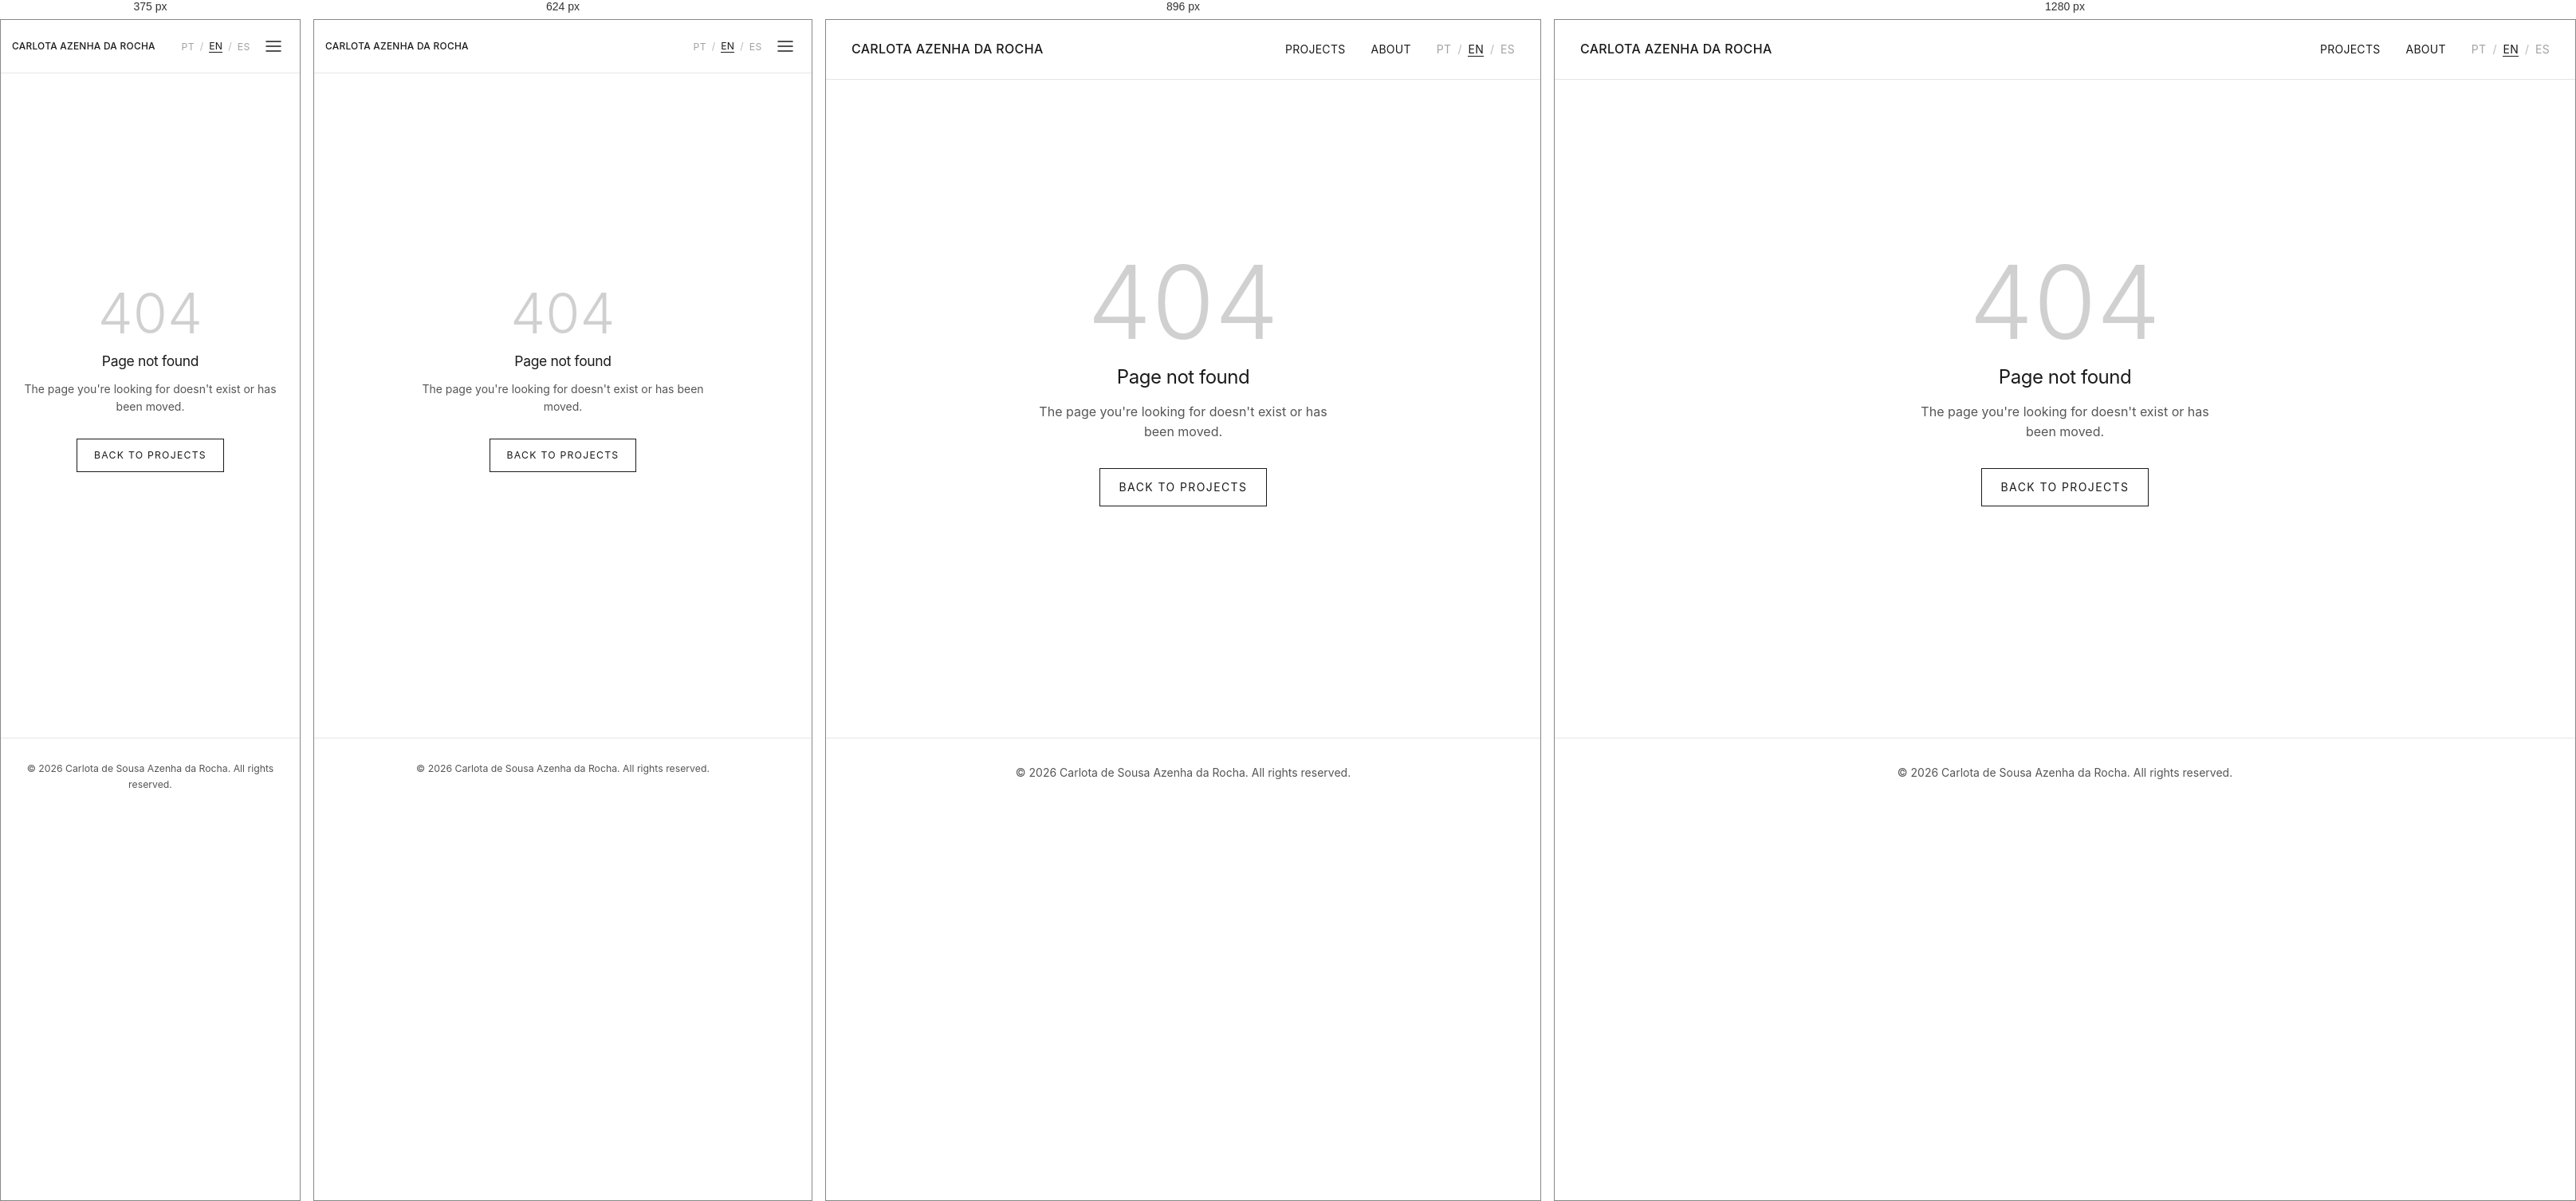
Rendered at 375 px, 624 px, 896 px and 1280 px, left to right.

<!-- file: 404.html -->
<!DOCTYPE html>
<html lang="en">
<head>
  <meta charset="UTF-8">
  <meta name="viewport" content="width=device-width, initial-scale=1.0">
  <meta name="description" content="Architecture portfolio of Carlota Azenha da Rocha: academic projects, drawings, models and design process.">
  <title>404 — Carlota Azenha da Rocha</title>

  <!-- Link previews (WhatsApp, LinkedIn, etc.) -->
  <meta property="og:type" content="website">
  <meta property="og:site_name" content="Carlota Azenha da Rocha">
  <meta property="og:title" content="404 — Carlota Azenha da Rocha">
  <meta property="og:description" content="Architecture portfolio of Carlota Azenha da Rocha: academic projects, drawings, models and design process.">
  <meta property="og:image" content="https://carlotaazenharocha.github.io/assets/og-image.jpg">
  <meta property="og:image:width" content="1200">
  <meta property="og:image:height" content="630">
  <meta name="twitter:card" content="summary_large_image">

  <!-- Google Fonts -->
  <link rel="preconnect" href="https://fonts.googleapis.com">
  <link rel="preconnect" href="https://fonts.gstatic.com" crossorigin>
  <link href="https://fonts.googleapis.com/css2?family=Inter:wght@300;400;500;600&display=swap" rel="stylesheet">

  <!-- Stylesheet -->
  <link rel="stylesheet" href="css/style.css?v=36">
</head>
<body>
  <!-- Fixed Header -->
  <header>
    <div class="header-content">
      <a href="index.html" class="site-name">
          <span>Carlota Azenha da Rocha</span>
        </a>
      <nav>
        <ul>
          <li><a href="index.html">Projects</a></li>
          <li><a href="about.html">About</a></li>
        </ul>
        <button class="menu-toggle" aria-label="Menu">
          <svg class="menu-open" xmlns="http://www.w3.org/2000/svg" width="24" height="24" viewBox="0 0 24 24" fill="none" stroke="currentColor" stroke-width="1.5" stroke-linecap="round" stroke-linejoin="round"><line x1="3" y1="6" x2="21" y2="6"/><line x1="3" y1="12" x2="21" y2="12"/><line x1="3" y1="18" x2="21" y2="18"/></svg>
          <svg class="menu-close" xmlns="http://www.w3.org/2000/svg" width="24" height="24" viewBox="0 0 24 24" fill="none" stroke="currentColor" stroke-width="1.5" stroke-linecap="round" stroke-linejoin="round"><line x1="18" y1="6" x2="6" y2="18"/><line x1="6" y1="6" x2="18" y2="18"/></svg>
        </button>
        <div class="language-switcher">
          <button class="lang-btn" data-lang="pt">PT</button>
          <span class="lang-separator" aria-hidden="true">/</span>
          <button class="lang-btn active" data-lang="en">EN</button>
          <span class="lang-separator" aria-hidden="true">/</span>
          <button class="lang-btn" data-lang="es">ES</button>
        </div>
      </nav>
    </div>
  </header>

  <!-- Main Content -->
  <main>
    <div class="error-page">
      <div class="error-code">404</div>
      <h1 class="error-title" id="error-title">Page not found</h1>
      <p class="error-message" id="error-message">The page you're looking for doesn't exist or has been moved.</p>
      <a href="index.html" class="error-link" id="error-link">Back to Projects</a>
    </div>
  </main>

  <!-- Footer -->
  <footer>
    <p>© 2026 Carlota de Sousa Azenha da Rocha. All rights reserved.</p>
  </footer>

  <!-- JavaScript -->
  <script src="js/main.js?v=38"></script>
  <script>
    // Update 404 page text based on language
    function update404Text() {
      const lang = localStorage.getItem('portfolio-language') || 'en';
      const texts = {
        en: {
          title: 'Page not found',
          message: "The page you're looking for doesn't exist or has been moved.",
          link: 'Back to Projects'
        },
        pt: {
          title: 'Página não encontrada',
          message: 'A página que procuras não existe ou foi movida.',
          link: 'Voltar aos Projetos'
        },
        es: {
          title: 'Página no encontrada',
          message: 'La página que buscas no existe o ha sido movida.',
          link: 'Volver a Proyectos'
        }
      };

      const t = texts[lang] || texts.en;
      document.getElementById('error-title').textContent = t.title;
      document.getElementById('error-message').textContent = t.message;
      document.getElementById('error-link').textContent = t.link;
    }

    document.addEventListener('DOMContentLoaded', update404Text);
  </script>
  <!-- Cloudflare Web Analytics -->
  <script type="module" src="https://static.cloudflareinsights.com/beacon.min.js" data-cf-beacon='{"token": "078647ba997b467e96d808837fd7e81a"}'></script>
</body>
</html>


/* @media block from style.css */
@media (max-width: 768px) {
  .project-strip {
    padding: 2rem 1rem 1rem;
  }

  .ps-track,
  .other-work-items {
    padding-right: 1rem;
  }

  .ps-track {
    --gap: 1rem;
  }

  .ps-card {
    flex-basis: 78%;
  }

  .ps-caption {
    grid-template-columns: 2rem minmax(0, 1fr);
    gap: 0.25rem 0.5rem;
  }

  .ps-meta {
    grid-column: 2;
    white-space: normal;
  }

  /* On the phone the rows are swiped: the line stays, the arrows go */
  .strip-arrows {
    display: none;
  }
}

/* @media block from style.css */
@media (max-width: 768px) {
  .project-image-row--equal {
    flex-direction: column;
    gap: 4rem;
  }
}

/* @media block from style.css */
@media (max-width: 768px) {
  .project-image-row {
    grid-template-columns: 1fr;
    gap: 4rem;
  }
}

/* @media block from style.css */
@media (max-width: 768px) {
  .project-mosaic--uniform {
    grid-template-columns: repeat(2, 1fr);
  }
}

/* @media block from style.css */
@media (max-width: 768px) {
  .project-mosaic--scroll .project-image img {
    height: 260px;
  }
}

/* @media block from style.css */
@media (max-width: 768px) {
  .project-mosaic--stack .project-mosaic-row {
    flex-direction: column;
    gap: 1.5rem;
  }

  .project-mosaic--stack .project-mosaic-row > .project-image {
    flex: none !important;
    width: 100%;
  }
}

/* @media block from style.css */
@media (max-width: 768px) {
  .project-mosaic--grid-3,
  .project-mosaic--row-4 {
    grid-template-columns: repeat(2, 1fr);
  }

  .project-mosaic--masonry {
    columns: 2;
  }

  .project-mosaic-row {
    flex-wrap: wrap;
  }
}

/* @media block from style.css */
@media (max-width: 768px) {
  .skills-section {
    gap: 1.5rem;
  }

  .skills-group {
    width: 100%;
  }

  .skills-group h3 {
    margin-bottom: 0.6rem;
  }

  .skills-list {
    grid-template-columns: 1fr;
  }

  .skill-row {
    font-size: 0.85rem;
  }
}

/* @media block from style.css */
@media (max-width: 768px) {
  .skills-section {
    flex-direction: column;
    gap: 1.5rem;
  }

  .languages-section {
    flex-direction: column;
    gap: 1rem;
  }

  .language-item {
    flex-direction: row;
    justify-content: space-between;
    align-items: center;
  }
}

/* @media block from style.css */
@media (max-width: 1024px) {
  .other-work-items {
    --cards: 2.6;
  }
}

/* @media block from style.css */
@media (max-width: 768px) {
  .other-work {
    padding: 2rem 1rem 4rem;
  }

  .other-work-items {
    --cards: 1.6;
    --gap: 1rem;
  }

  .other-work-item {
    flex-basis: calc((100vw - 2rem - (var(--cards) - 1) * var(--gap)) / var(--cards));
  }
}

/* @media block from style.css */
@media (max-width: 1024px) {
  .about-container {
    grid-template-columns: 1fr;
  }
  
  .about-sidebar {
    position: static;
  }
}

/* @media block from style.css */
@media (max-width: 768px) {
  html {
    font-size: 14px;
  }

  header {
    padding: 1rem;
  }

  .header-content {
    padding: 0;
  }

  /* Mobile Menu Toggle */
  .menu-toggle {
    display: block;
    order: 3;
  }

  nav {
    display: flex;
    align-items: center;
    gap: 0.75rem;
  }

  /* Mobile Menu Overlay */
  nav ul {
    position: fixed;
    top: 0;
    left: 0;
    right: 0;
    bottom: 0;
    background-color: var(--color-bg);
    flex-direction: column;
    justify-content: center;
    align-items: center;
    gap: 2.5rem;
    opacity: 0;
    visibility: hidden;
    transition: opacity 0.3s ease, visibility 0.3s ease;
    z-index: 1000;
  }

  nav ul.active {
    opacity: 1;
    visibility: visible;
  }

  nav ul li a {
    font-size: 1.5rem;
  }

  .language-switcher {
    margin-left: 0;
    order: 1;
  }

  .site-name span {
    font-size: 0.85rem;
  }
  
  .project-intro {
    margin-bottom: 3rem;
    padding: 3rem 1rem 0;
  }

  .project-page-title {
    margin-bottom: 2rem;
  }

  .project-intro-body {
    flex-direction: column;
    gap: 2rem;
    padding-top: 1.5rem;
  }

  .project-metadata {
    flex-basis: auto;
  }

  .project-related {
    margin-top: -0.5rem;
    padding: 0 1rem 1rem;
  }

  .project-concept {
    font-size: 1rem;
  }
  
  .project-content {
    padding: 0 1rem 3rem;
  }
  
  .project-image {
    margin-bottom: 2rem;
  }
  
  /* On the phone, previous / next are only two arrows, left and right */
  .project-navigation {
    padding: 1.5rem 1rem;
    align-items: center;
  }

  .nav-title {
    display: none;
  }

  .nav-chevron {
    display: block;
  }

  .nav-link {
    padding: 0.5rem;
    margin: -0.5rem;
  }
  
  .about-container {
    padding: 2rem 1rem;
  }
  
  h1 {
    font-size: 2rem;
  }
}

/* @media block from style.css */
@media (max-width: 768px) {
  .error-code {
    font-size: 5rem;
  }

  .error-title {
    font-size: 1.25rem;
  }
}

/* @media block from style.css */
@media (max-width: 1024px) {
  .participation-images {
    grid-template-columns: repeat(2, 1fr);
  }
}

/* @media block from style.css */
@media (max-width: 768px) {
  .participation-header {
    padding: 2rem 1rem 0;
  }

  .participation-header-content {
    display: block;
  }

  .participation-header h1 {
    font-size: 1.75rem;
  }

  .participation-meta {
    align-items: flex-start;
    margin-top: 1rem;
    text-align: left;
  }

  .participation-description {
    columns: 1;
    padding: 0 1rem;
    margin: 1.5rem auto;
    font-size: 0.95rem;
  }

  .participation-images {
    padding: 0 1rem 1.5rem;
    columns: 2;
    column-gap: 0.75rem;
  }

  .participation-image {
    margin-bottom: 1rem;
  }

  .participation-links {
    padding: 0 1rem 1.5rem;
  }
}

/* @media block from style.css */
@media (max-width: 480px) {
  .participation-images {
    columns: 1;
  }
}

/* @media block from style.css */
@media (max-width: 768px) {
  .research-toc ol {
    columns: 1;
  }
}

/* @media block from style.css */
@media (max-width: 768px) {
  .research-row {
    grid-template-columns: 1fr;
    gap: 0.35rem;
  }

  .research-statement {
    grid-template-columns: 2.25rem minmax(0, 1fr);
  }
}

/* @media block from style.css */
@media (max-width: 768px) {
  .research-hero {
    margin-bottom: 2.5rem;
  }

  .research-hero img {
    height: min(56vh, 460px);
  }

  .research-hero .image-caption,
  .project-image.bleed .image-caption {
    padding: 0 1rem;
  }

  .research-chapter {
    gap: 1rem;
    margin-top: 5rem;
  }

  .research-section .project-scroll-arrows {
    padding-right: 1rem;
  }

  .research-section .project-mosaic--scroll .project-image img,
  .research-section .project-mosaic--drawings .project-image img {
    height: 240px;
  }
}

/* @media block from style.css */
@media (max-width: 1024px) {
  .research-cards--3 {
    grid-template-columns: repeat(2, minmax(0, 1fr));
  }
}

/* @media block from style.css */
@media (max-width: 768px) {
  .research-cards--2,
  .research-cards--3 {
    grid-template-columns: 1fr;
  }
}

/* @media block from style.css */
@media (max-width: 768px) {
  .project-mosaic--phone-scroll {
    flex-direction: row;
    overflow-x: auto;
    overflow-y: hidden;
    scroll-snap-type: x mandatory;
    overscroll-behavior-x: contain;
    gap: 1rem;
    margin-right: -1rem;
    padding-right: 1rem;
    scrollbar-width: none;
  }

  .project-mosaic--phone-scroll::-webkit-scrollbar {
    display: none;
  }

  .project-mosaic--phone-scroll .project-mosaic-row {
    display: contents;
  }

  .project-mosaic--phone-scroll .project-image {
    flex: 0 0 85% !important;
    scroll-snap-align: start;
  }

  .research-section .project-mosaic--drawings .project-image {
    flex: 0 0 auto;
  }

  .research-section .project-mosaic--drawings .project-image img {
    width: calc(100vw - 2rem);
    height: auto;
  }
}

/* @media block from style.css */
@media (min-width: 769px) {
  .timeline--horizontal {
    display: grid;
    grid-template-columns: repeat(5, minmax(0, 1fr));
    row-gap: 3rem;
    border-left: 0;
  }

  .timeline--horizontal .timeline-item {
    display: block;
    padding: 0 0.6rem;
    text-align: center;
  }

  /* The line, drawn by each event so that a row reads as one line */
  .timeline--horizontal .timeline-item::after {
    content: '';
    position: absolute;
    top: 2.5rem;
    left: 0;
    right: 0;
    border-top: 1px solid var(--color-text-tertiary);
  }

  /* It fades in from the past and out into the future */
  .timeline--horizontal .timeline-item:first-child::after,
  .timeline--horizontal .timeline-item:last-child::after {
    border-top-style: dashed;
  }

  .timeline--horizontal .timeline-item::before {
    display: none;
  }

  .timeline--horizontal .timeline-item--key::before {
    display: block;
    top: calc(2.5rem - 6px);
    left: calc(50% - 6px);
    width: 13px;
    height: 13px;
    z-index: 1;
  }

  .timeline--horizontal .timeline-year {
    display: block;
    height: 2.5rem;
    line-height: 2rem;
    font-size: 1.0625rem;
  }

  .timeline--horizontal .timeline-text {
    padding-top: 1.25rem;
    font-size: 0.875rem;
    line-height: 1.45;
    text-align: center;
    hyphens: manual;
  }

  .timeline--horizontal .timeline-item--key .timeline-text {
    font-weight: 400;
    color: var(--color-concept);
  }
}

/* @media block from style.css */
@media (min-width: 1200px) {
  .timeline--horizontal {
    grid-template-columns: repeat(10, minmax(0, 1fr));
  }
}

/* @media block from style.css */
@media (min-width: 1025px) {
  .phase:not(:last-child)::after {
    content: '→';
    position: absolute;
    top: -0.8rem;
    right: -1.55rem;
    padding: 0 0.2rem;
    background: var(--color-bg);
    font-size: 1rem;
    line-height: 1.5;
    color: var(--color-accent);
  }
}

/* @media block from style.css */
@media (max-width: 1024px) {
  .phases {
    grid-template-columns: repeat(2, minmax(0, 1fr));
  }
}

/* @media block from style.css */
@media (max-width: 768px) {
  .research-subtitle {
    margin: -1rem 0 2rem;
    font-size: 1rem;
  }

  .timeline-item,
  .publication {
    grid-template-columns: 1fr;
    gap: 0.25rem;
  }

  .publication--cover {
    grid-template-columns: 5.5rem minmax(0, 1fr);
    gap: 1.25rem;
  }

  .research-block-title {
    margin-top: 3.5rem;
  }

  .phases {
    grid-template-columns: 1fr;
  }
}

/* @media block from style.css */
@media (max-width: 768px) {
  .research-contact-btn {
    display: block;
    text-align: center;
    word-break: break-word;
  }
}

/* @media block from style.css */
@media (max-width: 1024px) {
  .about-container {
    display: flex;
    flex-direction: column;
    gap: 0;
  }

  /* Children of both columns take part in one ordered column */
  .about-main,
  .about-sidebar {
    display: contents;
  }

  .about-card { display: grid; gap: 1.25rem; order: 0; margin-bottom: 2rem; }
  #about-intro { order: 1; }
  .about-main h2[data-section="experience"], #experience-section { order: 2; }
  .about-main h2[data-section="education"], #education-section { order: 3; }
  .about-main h2[data-section="thesis"], #thesis-section { order: 4; }
  .about-main h2[data-section="publications"], #publications-section { order: 5; }
  .about-main h2[data-section="participations"], #participations-list { order: 6; }
  .about-main h2[data-section="sketchbooks"], #sketchbooks-section { order: 7; }
  .about-main h2[data-section="skills"], #skills-section { order: 8; }
  .about-main h2[data-section="languages"], #languages-section { order: 9; }
  #contact-section { order: 10; margin-top: 2.25rem; }
  #documents-section { order: 11; width: 100%; margin-top: 1rem; }
  .documents h3 {
    font-size: 0.75rem;
    padding-bottom: 0.75rem;
    border-bottom: 1px solid var(--color-border);
    margin-bottom: 1rem;
  }
  .documents-grid { max-width: 30rem; }

  /* Same heading as the other sections */
  #contact-section h3 {
    font-size: 0.75rem;
    padding-bottom: 0.75rem;
    border-bottom: 1px solid var(--color-border);
  }

  /* Photo, name and location are already in the card */
  .about-sidebar .profile-image-container,
  #contact-section .contact-item--name,
  #contact-section .contact-item--location {
    display: none;
  }

  .about-card-photo {
    width: 100%;
    aspect-ratio: 4 / 3;
    object-fit: cover;
    object-position: 30% 20%;
  }

  .about-card-name {
    font-size: 1.375rem;
    font-weight: 400;
    line-height: 1.3;
    margin: 0 0 0.4rem;
  }

  .about-card-location,
  .about-card-note {
    font-size: 0.9rem;
    color: var(--color-text-secondary);
    margin: 0;
  }

  /* Running text like the project pages */
  .about-main p {
    font-size: 1rem;
    font-weight: 400;
    line-height: 1.75;
    color: var(--color-concept);
  }

  .about-main h2 {
    font-size: 0.75rem;
    margin: 2.25rem 0 1rem;
    padding-bottom: 0.6rem;
    border-bottom: 1px solid var(--color-border);
  }

  /* Tighter on the phone: one even step between sections */
  .about-main .cv-section,
  .about-main .skills-section,
  .about-main .languages-section,
  .about-main .participations-section {
    margin-bottom: 0;
  }

  .about-main .cv-item {
    margin-bottom: 1.1rem;
  }

  #contact-section h3 {
    margin-bottom: 1rem;
  }

  /* Languages on one line */
  .languages-section {
    flex-direction: row;
    flex-wrap: wrap;
    gap: 0.75rem 2rem;
  }

  .language-item {
    flex-direction: column;
    align-items: flex-start;
  }
}